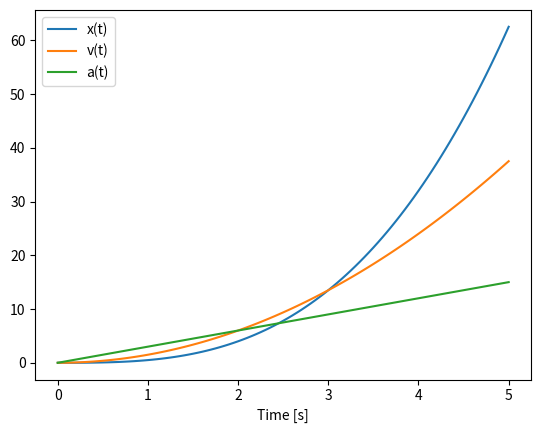

Generate this figure with matplotlib:
import matplotlib.pyplot as plt
import numpy as np

A = 3  # m/s^3

def v(t):
    return 1/2 * A * t**2

def a(t):
    return A * t

def x(t):
    return 1/6 * A * t**3 + v(0)

t = np.linspace(0, 5, 101)

plt.plot(t, x(t), label='x(t)')
plt.plot(t, v(t), label='v(t)')
plt.plot(t, a(t), label='a(t)')

plt.xlabel('Time [s]')
plt.legend()
plt.show()